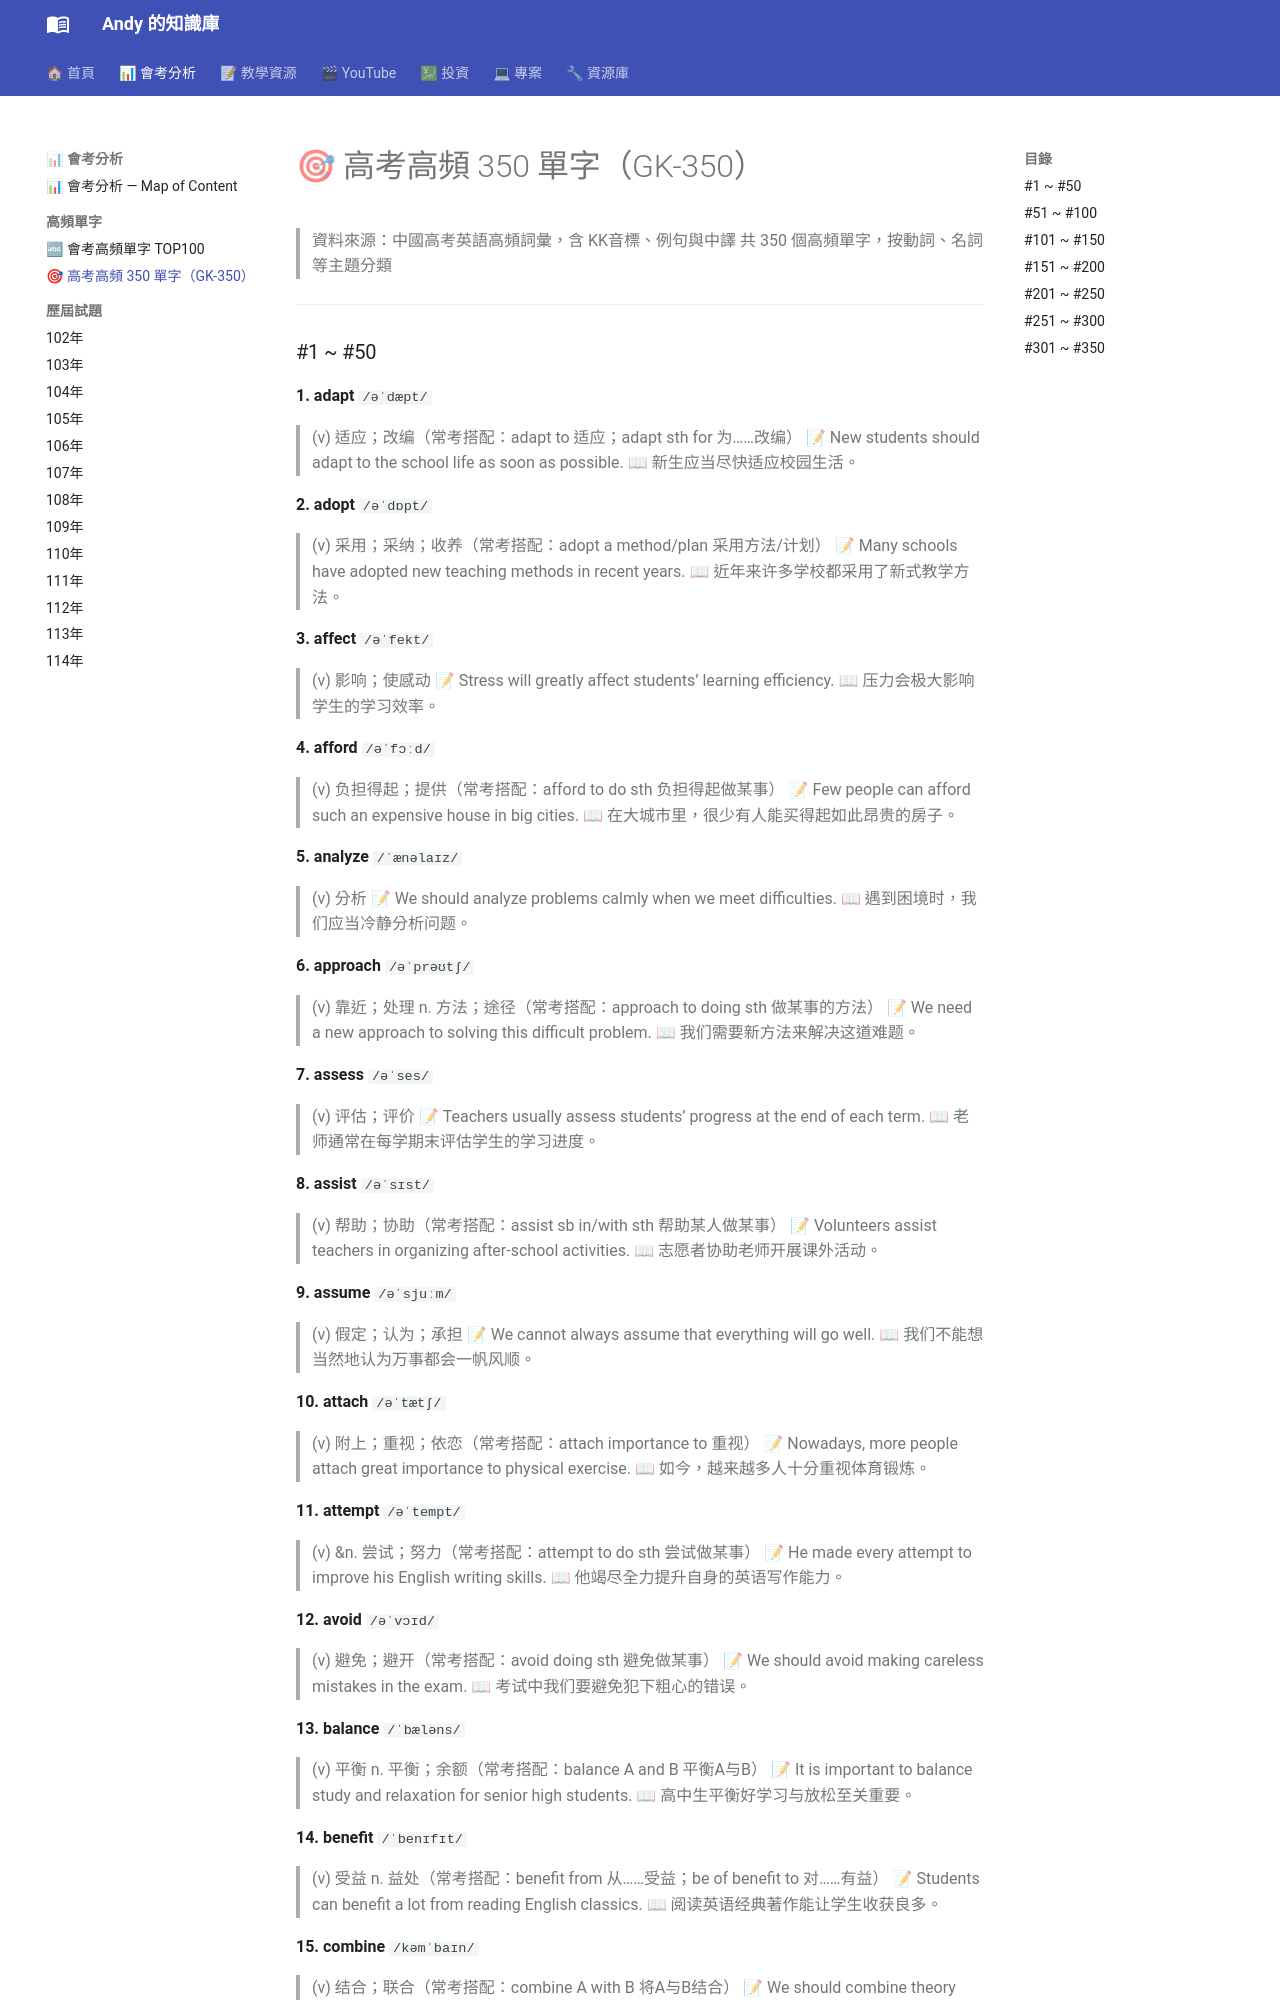

repository: andyjunyi/knowledge-base · page: 03 - 會考分析/高頻單字/GK-350 高考高頻350單字/index.html · generator: mkdocs

---
tags: [高考, 單字, 高頻, gk-350]
created: 2026-06-12
source: gk-300/gk_350.csv
---

# 🎯 高考高頻 350 單字（GK-350）

> 資料來源：中國高考英語高頻詞彙，含 KK音標、例句與中譯
> 共 350 個高頻單字，按動詞、名詞等主題分類

---

### #1 ~ #50

**1. adapt** `/əˈdæpt/`
> (v) 适应；改编（常考搭配：adapt to 适应；adapt sth for 为……改编）
> 📝 New students should adapt to the school life as soon as possible.
> 📖 新生应当尽快适应校园生活。

**2. adopt** `/əˈdɒpt/`
> (v) 采用；采纳；收养（常考搭配：adopt a method/plan 采用方法/计划）
> 📝 Many schools have adopted new teaching methods in recent years.
> 📖 近年来许多学校都采用了新式教学方法。

**3. affect** `/əˈfekt/`
> (v) 影响；使感动
> 📝 Stress will greatly affect students’ learning efficiency.
> 📖 压力会极大影响学生的学习效率。

**4. afford** `/əˈfɔːd/`
> (v) 负担得起；提供（常考搭配：afford to do sth 负担得起做某事）
> 📝 Few people can afford such an expensive house in big cities.
> 📖 在大城市里，很少有人能买得起如此昂贵的房子。

**5. analyze** `/ˈænəlaɪz/`
> (v) 分析
> 📝 We should analyze problems calmly when we meet difficulties.
> 📖 遇到困境时，我们应当冷静分析问题。

**6. approach** `/əˈprəʊtʃ/`
> (v) 靠近；处理 n. 方法；途径（常考搭配：approach to doing sth 做某事的方法）
> 📝 We need a new approach to solving this difficult problem.
> 📖 我们需要新方法来解决这道难题。

**7. assess** `/əˈses/`
> (v) 评估；评价
> 📝 Teachers usually assess students’ progress at the end of each term.
> 📖 老师通常在每学期末评估学生的学习进度。

**8. assist** `/əˈsɪst/`
> (v) 帮助；协助（常考搭配：assist sb in/with sth 帮助某人做某事）
> 📝 Volunteers assist teachers in organizing after-school activities.
> 📖 志愿者协助老师开展课外活动。

**9. assume** `/əˈsjuːm/`
> (v) 假定；认为；承担
> 📝 We cannot always assume that everything will go well.
> 📖 我们不能想当然地认为万事都会一帆风顺。

**10. attach** `/əˈtætʃ/`
> (v) 附上；重视；依恋（常考搭配：attach importance to 重视）
> 📝 Nowadays, more people attach great importance to physical exercise.
> 📖 如今，越来越多人十分重视体育锻炼。

**11. attempt** `/əˈtempt/`
> (v) &n. 尝试；努力（常考搭配：attempt to do sth 尝试做某事）
> 📝 He made every attempt to improve his English writing skills.
> 📖 他竭尽全力提升自身的英语写作能力。

**12. avoid** `/əˈvɔɪd/`
> (v) 避免；避开（常考搭配：avoid doing sth 避免做某事）
> 📝 We should avoid making careless mistakes in the exam.
> 📖 考试中我们要避免犯下粗心的错误。

**13. balance** `/ˈbæləns/`
> (v) 平衡 n. 平衡；余额（常考搭配：balance A and B 平衡A与B）
> 📝 It is important to balance study and relaxation for senior high students.
> 📖 高中生平衡好学习与放松至关重要。

**14. benefit** `/ˈbenɪfɪt/`
> (v) 受益 n. 益处（常考搭配：benefit from 从……受益；be of benefit to 对……有益）
> 📝 Students can benefit a lot from reading English classics.
> 📖 阅读英语经典著作能让学生收获良多。
